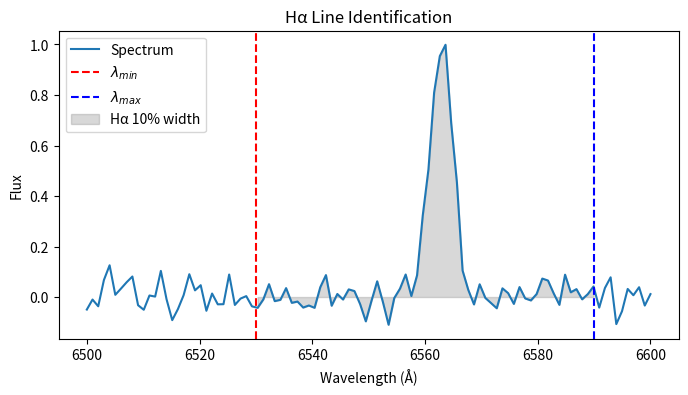

This chart was generated by the following Python code:
# Identifying the Hα Band
import numpy as np
import matplotlib.pyplot as plt

# Sample wavelength and flux data
wavelength = np.linspace(6500, 6600, 100)
flux = np.exp(-0.5 * ((wavelength - 6563)/2)**2) + np.random.normal(0, 0.05, wavelength.shape)

# Hα band window
window_min = 6530.0
window_max = 6590.0
mask_window = (wavelength >= window_min) & (wavelength <= window_max)
w_line = wavelength[mask_window]
f_line = flux[mask_window]

# Plot
plt.figure(figsize=(8,4))
plt.plot(wavelength, flux, label='Spectrum')
plt.axvline(window_min, color='r', linestyle='--', label='$\lambda_{min}$')
plt.axvline(window_max, color='b', linestyle='--', label='$\lambda_{max}$')
plt.fill_between(w_line, f_line, alpha=0.3, color='gray', label='Hα 10% width')
plt.xlabel('Wavelength (Å)')
plt.ylabel('Flux')
plt.legend()
plt.title('Hα Line Identification')
plt.show()